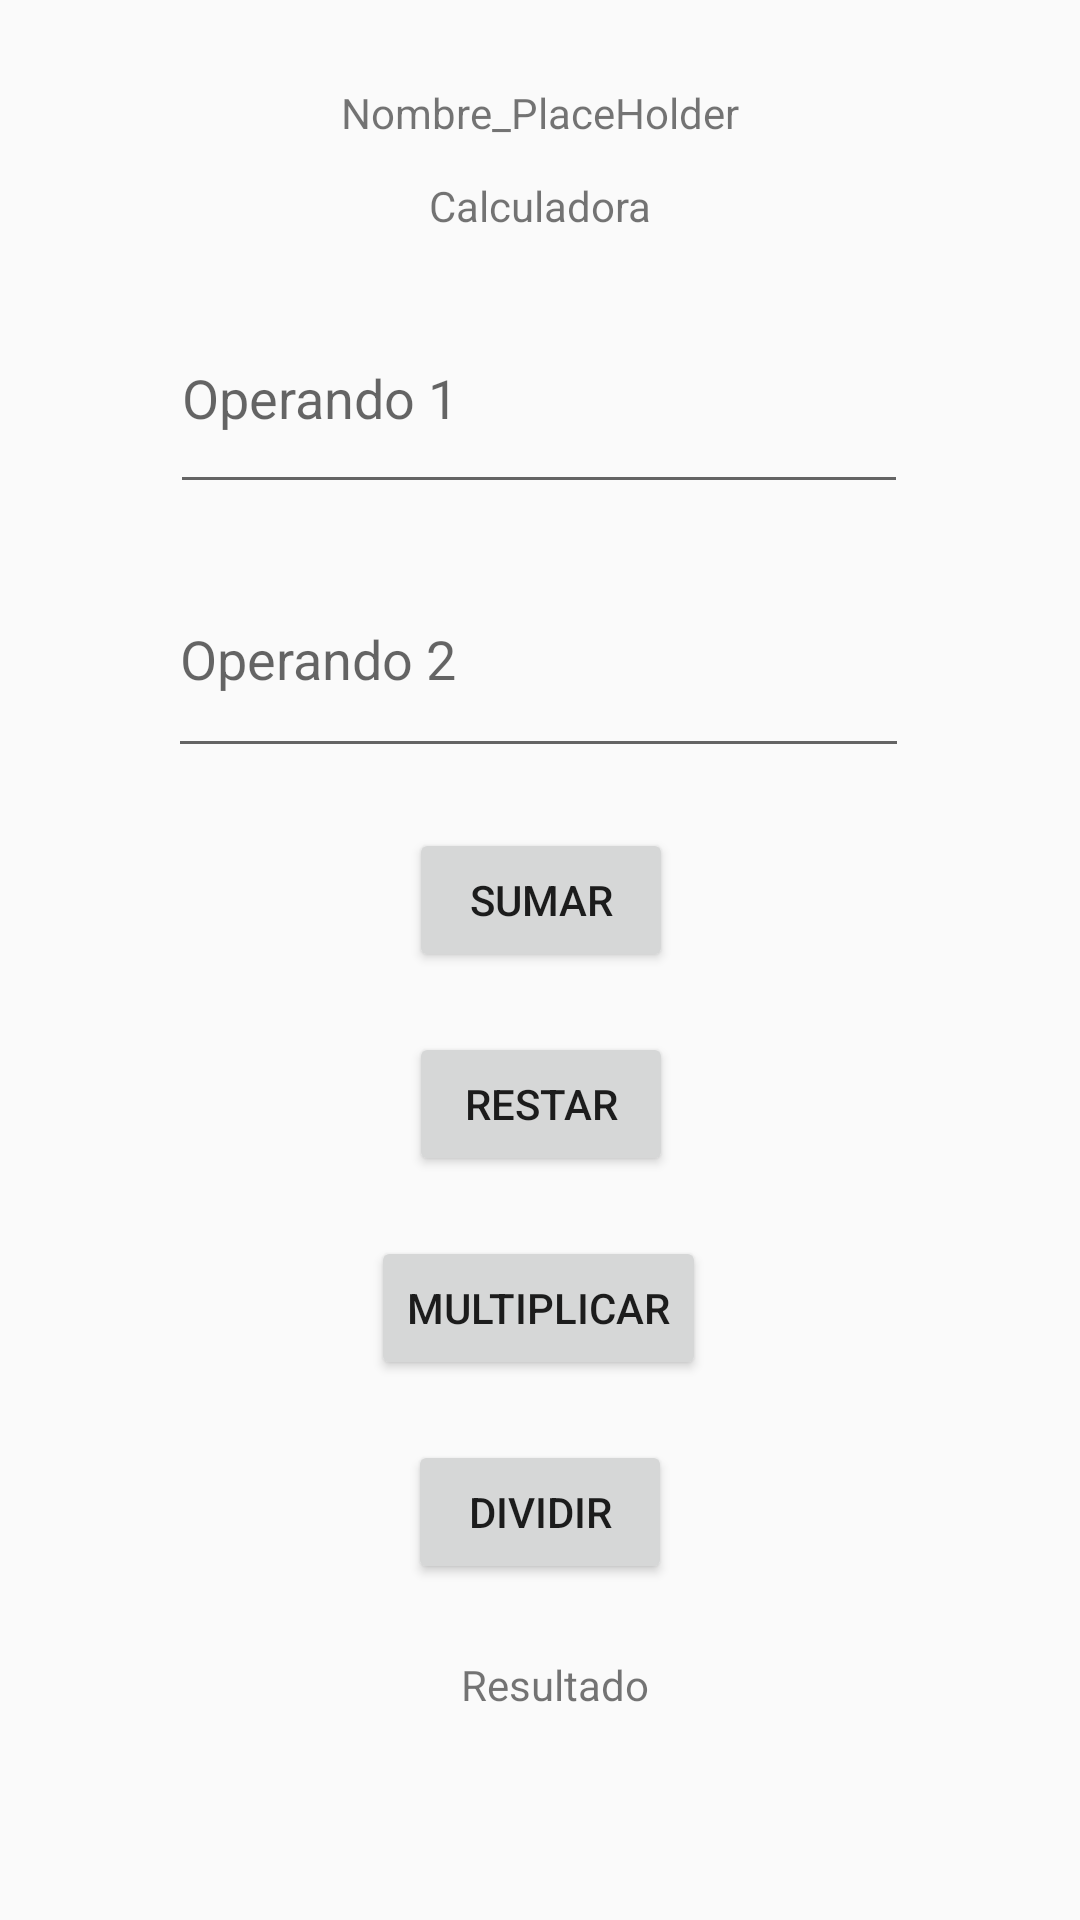

Android layout source for this screen:
<!-- AndroidManifest.xml: application theme Theme.AppCompat.Light -->
<!-- res/layout/activity_calculadora.xml -->
<?xml version="1.0" encoding="utf-8"?>
<androidx.constraintlayout.widget.ConstraintLayout xmlns:android="http://schemas.android.com/apk/res/android"
    xmlns:app="http://schemas.android.com/apk/res-auto"
    xmlns:tools="http://schemas.android.com/tools"
    android:layout_width="match_parent"
    android:layout_height="match_parent"
    tools:context=".Calculadora">

    <TextView
        android:id="@+id/lblNombreEstudianteCalculadora"
        android:layout_width="wrap_content"
        android:layout_height="wrap_content"
        android:layout_marginTop="28dp"
        android:text="Nombre_PlaceHolder"
        app:layout_constraintEnd_toEndOf="parent"
        app:layout_constraintStart_toStartOf="parent"
        app:layout_constraintTop_toTopOf="parent" />

    <TextView
        android:id="@+id/textView2"
        android:layout_width="wrap_content"
        android:layout_height="wrap_content"
        android:layout_marginTop="12dp"
        android:text="Calculadora"
        app:layout_constraintEnd_toEndOf="parent"
        app:layout_constraintStart_toStartOf="parent"
        app:layout_constraintTop_toBottomOf="@+id/lblNombreEstudianteCalculadora" />

    <EditText
        android:id="@+id/otOperando1"
        android:layout_width="246dp"
        android:layout_height="74dp"
        android:layout_marginTop="16dp"
        android:ems="10"
        android:hint="Operando 1"
        android:inputType="number"
        app:layout_constraintEnd_toEndOf="parent"
        app:layout_constraintHorizontal_bias="0.497"
        app:layout_constraintStart_toStartOf="parent"
        app:layout_constraintTop_toBottomOf="@+id/textView2" />

    <EditText
        android:id="@+id/otOperando2"
        android:layout_width="247dp"
        android:layout_height="76dp"
        android:layout_marginTop="12dp"
        android:ems="10"
        android:hint="Operando 2"
        android:inputType="number"
        app:layout_constraintEnd_toEndOf="parent"
        app:layout_constraintHorizontal_bias="0.497"
        app:layout_constraintStart_toStartOf="parent"
        app:layout_constraintTop_toBottomOf="@+id/otOperando1" />

    <Button
        android:id="@+id/btnSumar"
        android:layout_width="wrap_content"
        android:layout_height="wrap_content"
        android:layout_marginTop="20dp"
        android:text="Sumar"
        app:layout_constraintEnd_toEndOf="parent"
        app:layout_constraintHorizontal_bias="0.501"
        app:layout_constraintStart_toStartOf="parent"
        app:layout_constraintTop_toBottomOf="@+id/otOperando2" />

    <Button
        android:id="@+id/btnRestar"
        android:layout_width="wrap_content"
        android:layout_height="wrap_content"
        android:layout_marginTop="20dp"
        android:text="Restar"
        app:layout_constraintEnd_toEndOf="parent"
        app:layout_constraintHorizontal_bias="0.501"
        app:layout_constraintStart_toStartOf="parent"
        app:layout_constraintTop_toBottomOf="@+id/btnSumar" />

    <Button
        android:id="@+id/btnMultiplicar"
        android:layout_width="wrap_content"
        android:layout_height="wrap_content"
        android:layout_marginTop="20dp"
        android:text="Multiplicar"
        app:layout_constraintEnd_toEndOf="parent"
        app:layout_constraintHorizontal_bias="0.498"
        app:layout_constraintStart_toStartOf="parent"
        app:layout_constraintTop_toBottomOf="@+id/btnRestar" />

    <Button
        android:id="@+id/btnDividir"
        android:layout_width="wrap_content"
        android:layout_height="wrap_content"
        android:layout_marginTop="20dp"
        android:text="Dividir"
        app:layout_constraintEnd_toEndOf="parent"
        app:layout_constraintStart_toStartOf="parent"
        app:layout_constraintTop_toBottomOf="@+id/btnMultiplicar" />

    <TextView
        android:id="@+id/lblResultado"
        android:layout_width="wrap_content"
        android:layout_height="wrap_content"
        android:layout_marginTop="24dp"
        android:text="Resultado"
        app:layout_constraintEnd_toEndOf="parent"
        app:layout_constraintHorizontal_bias="0.517"
        app:layout_constraintStart_toStartOf="parent"
        app:layout_constraintTop_toBottomOf="@+id/btnDividir" />
</androidx.constraintlayout.widget.ConstraintLayout>
<!-- resources referenced by this layout -->
<resources>

</resources>
